Run: headless pygame with SDL's dummy video driver; simulated clock (each Clock.tick advances the game by its frame time, no real sleeping); random seed 0; keys injected as events and as key.get_pressed() state; no mouse input.
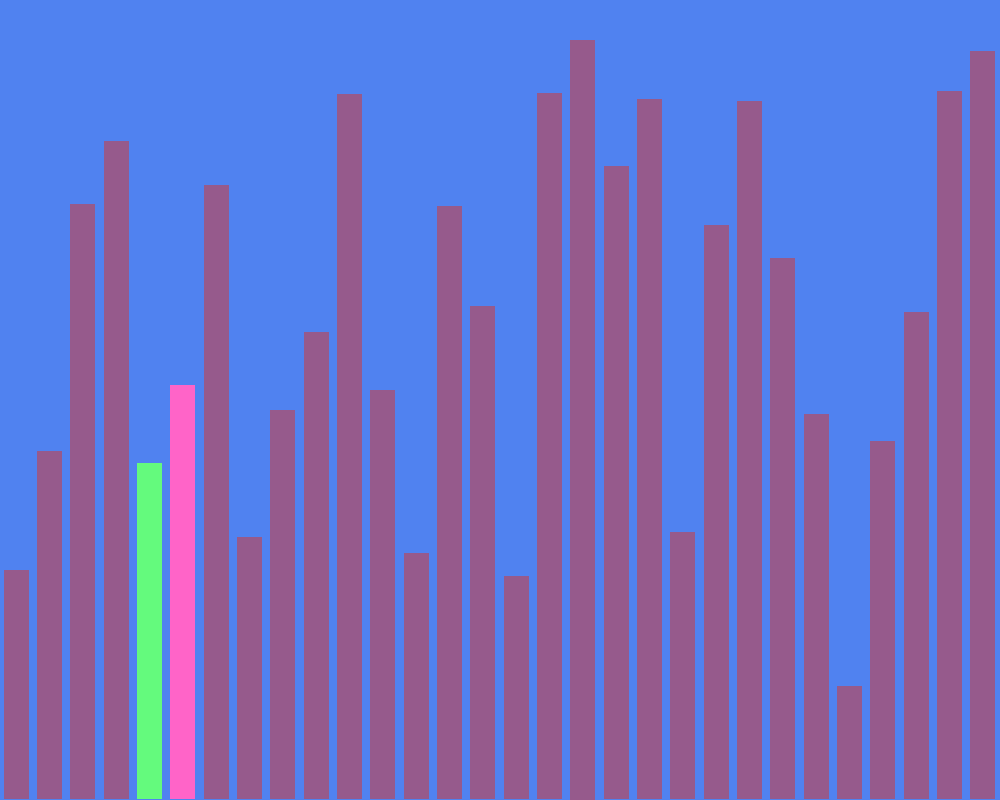
Frame 1 of 4 · flips 1–60 · no input
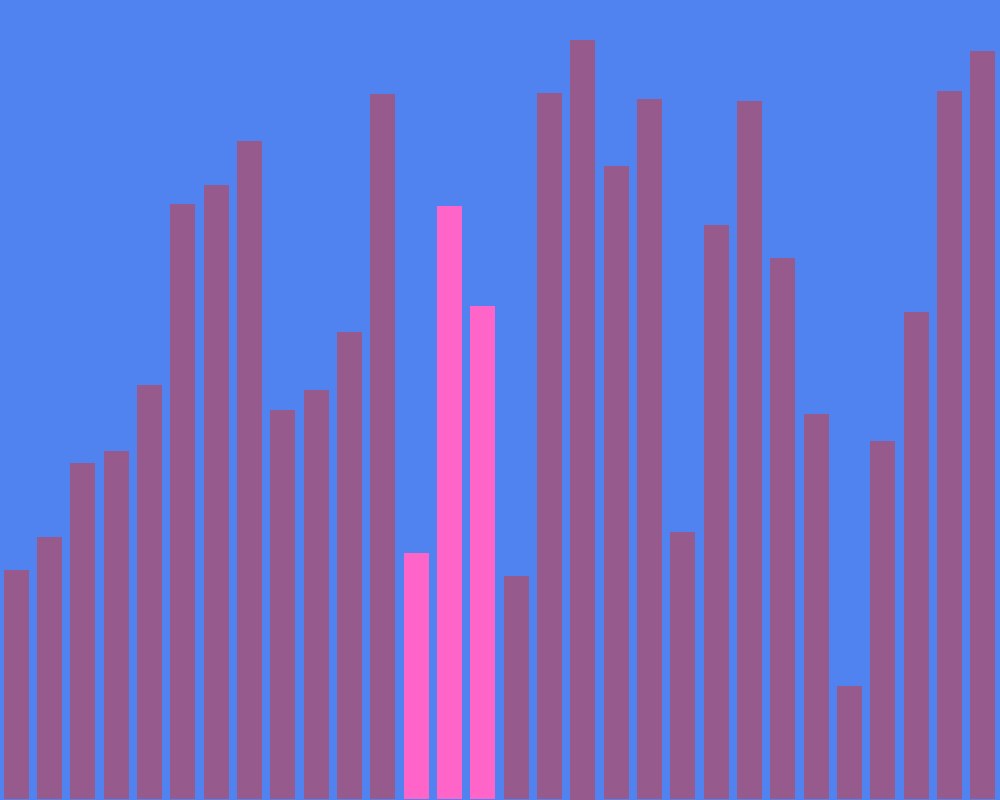
Frame 2 of 4 · flips 61–180 · tapped SPACE, RETURN · held RIGHT (→), D
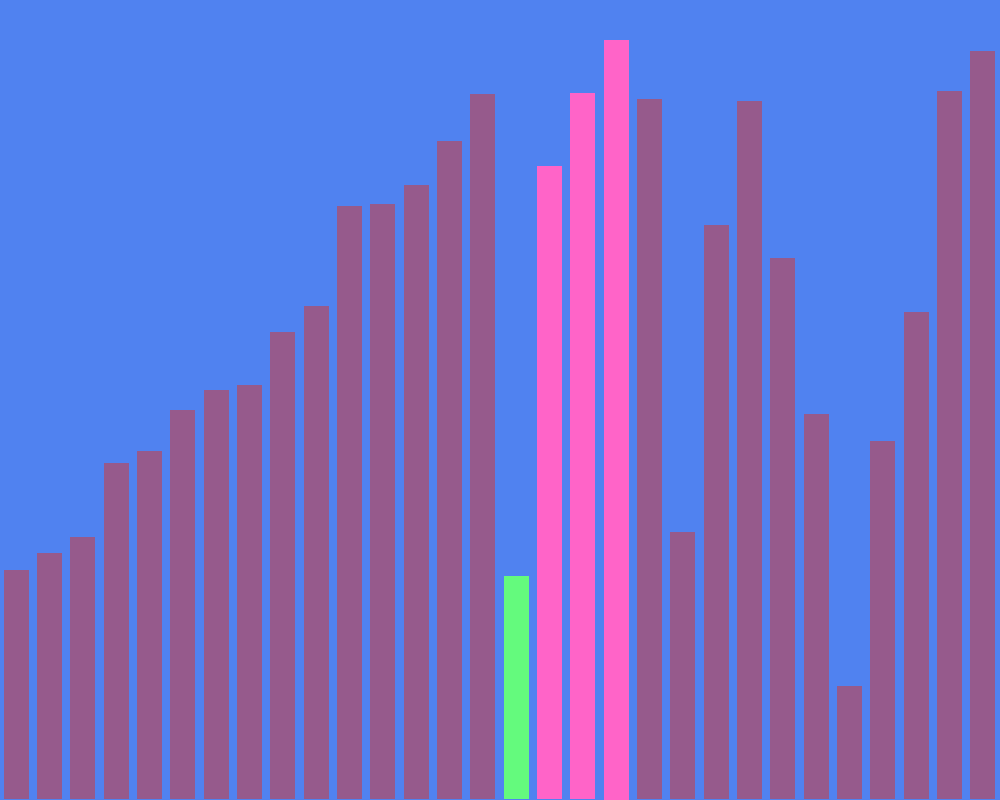
Frame 3 of 4 · flips 181–300 · held DOWN (↓), S
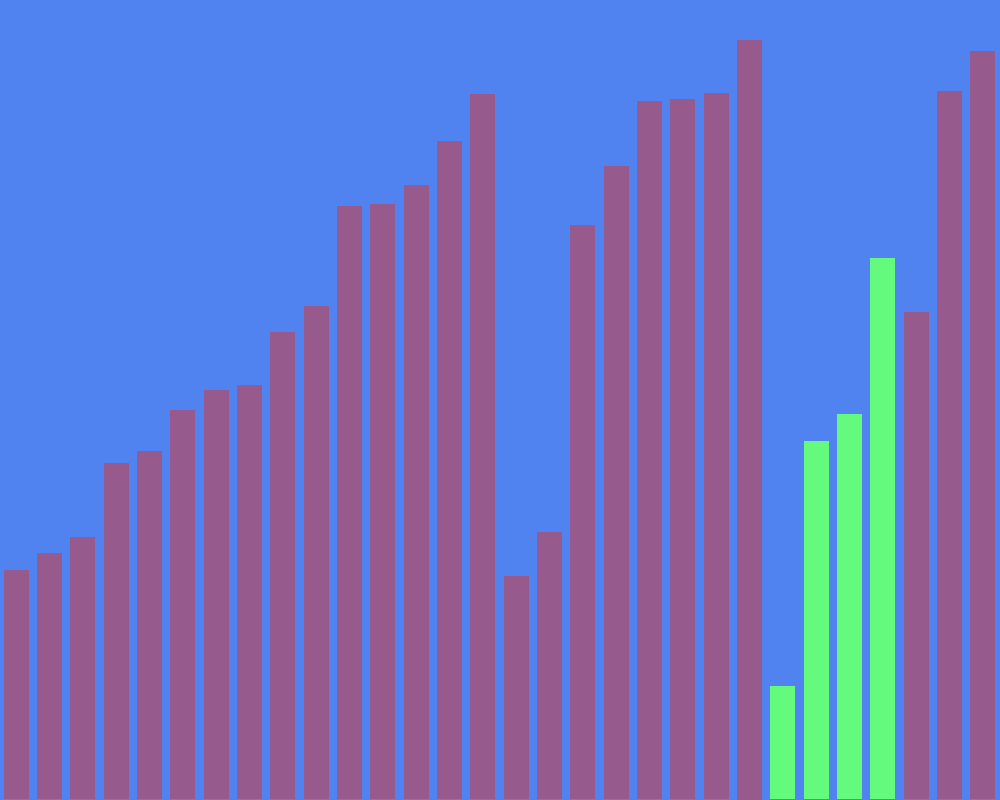
Frame 4 of 4 · flips 301–420 · held LEFT (←), A, UP (↑), W

The pygame program that drew these frames:

import random
import time

import pygame

WIDTH = 1000
HEIGHT = 800
FRAMERATE = 60
BG_COLOUR = (80, 130, 240)
RECT_COLOUR = (150, 90, 140)
RECT_ACTIVATED_COLOUR = (255, 100, 200)
SORTED_COLOUR = (100, 250, 125)
WAIT_TIME = 0.2


class listToSort:
    """
    Creates on object that can be altered by a sorting algorithm and makes visualizing the algorithm easy.
    Call update() whenever you want the display to show the recent changes and wait the specified amount of time
    """

    def __init__(self, values, visualizer, waitTime):
        self.values = values
        self.visualizer = visualizer
        self.waitTime = waitTime

        rectWidth = WIDTH / len(values)
        rectHeightMultiplier = 0.9 * HEIGHT / max(values)
        basicRectHeight = HEIGHT * 0.05
        self.rectangles = [Rectangle(rectWidth, rectHeightMultiplier * value + basicRectHeight)
                           for (i, value) in enumerate(values)]

    def update(self, sleep):
        self.visualizer.update(self)
        if sleep:
            time.sleep(self.waitTime)

    def uncolourAll(self):
        for rect in self.rectangles:
            rect.colour = RECT_COLOUR

    def colour(self, startIndex, endIndex, colour):
        self.uncolourAll()
        for rect in self.rectangles[startIndex:endIndex]:
            rect.colour = colour

    def colourOne(self, index, colour):
        self.rectangles[index].colour = colour

    def move(self, index, newIndex):
        self.values.insert(newIndex, self.values.pop(index))
        self.rectangles.insert(newIndex, self.rectangles.pop(index))

    def at(self, index):
        return self.values[index]


class Rectangle:

    def __init__(self, width, height):
        self.width = width
        self.height = height
        self.colour = RECT_COLOUR


class pygameModule:

    def __init__(self):
        self.running = True
        pygame.init()
        self.clock = pygame.time.Clock()
        self.window = pygame.display.set_mode((WIDTH, HEIGHT))
        pygame.display.update()

    def update(self, array):
        pygame.event.pump()
        self.updateFrame(array)
        pygame.display.update()
        self.clock.tick(FRAMERATE)

    def updateFrame(self, array):
        self.window.fill(BG_COLOUR)
        for i, rect in enumerate(array.rectangles):
            colour = rect.colour
            pygame.draw.rect(self.window, colour, (rect.width * (i + 0.125), HEIGHT - rect.height,
                                                   rect.width * 0.75, rect.height))

        pygame.display.update()


def mergeSort(array, start, end):
    if end - start == 1:
        return

    array.colour(start, end, RECT_ACTIVATED_COLOUR)
    array.update(True)

    midpoint = int(end - (end - start) / 2 + 0.5)

    mergeSort(array, start, midpoint)
    mergeSort(array, midpoint, end)

    # reentered into the larger array, reset the activation
    array.colour(start, end, RECT_ACTIVATED_COLOUR)
    array.update(True)

    merge(array, start, midpoint, end)

    for i in range(start, end):
        array.colourOne(i, SORTED_COLOUR)
        array.update(False)
    array.update(True)


def merge(array, start, midpoint, end):
    numSorted = 0
    jSorted = 0
    i = start
    j = midpoint
    while i < midpoint or j < end:

        if i == midpoint or (j < end and array.at(j) < array.at(i + jSorted)):
            array.move(j, start + numSorted)
            j += 1
            jSorted += 1

            array.update(True)
        else:
            i += 1

        numSorted += 1


# Press the green button in the gutter to run the script.
def main():
    pgModule = pygameModule()
    array = listToSort([random.random() for _ in range(30)], pgModule, WAIT_TIME)

    pgModule.update(array)

    mergeSort(array, 0, len(array.values))
    time.sleep(3)


if __name__ == '__main__':
    main()
